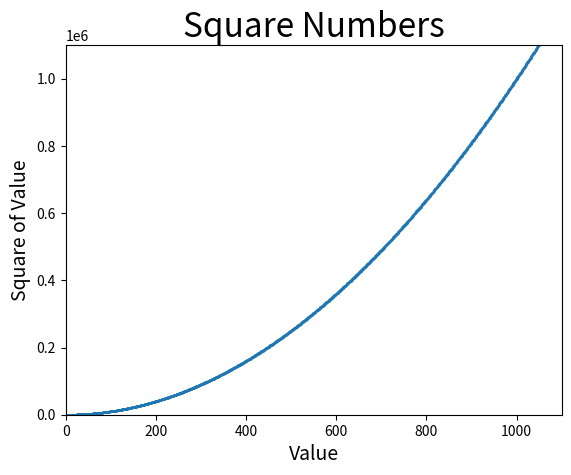

Generate this figure with matplotlib:

import matplotlib.pyplot as plt

x_values = range(1, 10000)
y_values = [x**2 for x in x_values]

fig, ax = plt.subplots()
ax.scatter(x_values, y_values, s=1)

# Set chart title and label axes.
ax.set_title("Square Numbers", fontsize=24)
ax.set_xlabel("Value", fontsize=14)
ax.set_ylabel("Square of Value", fontsize=14)

ax.axis([0, 1100, 0, 1100000])

plt.show()